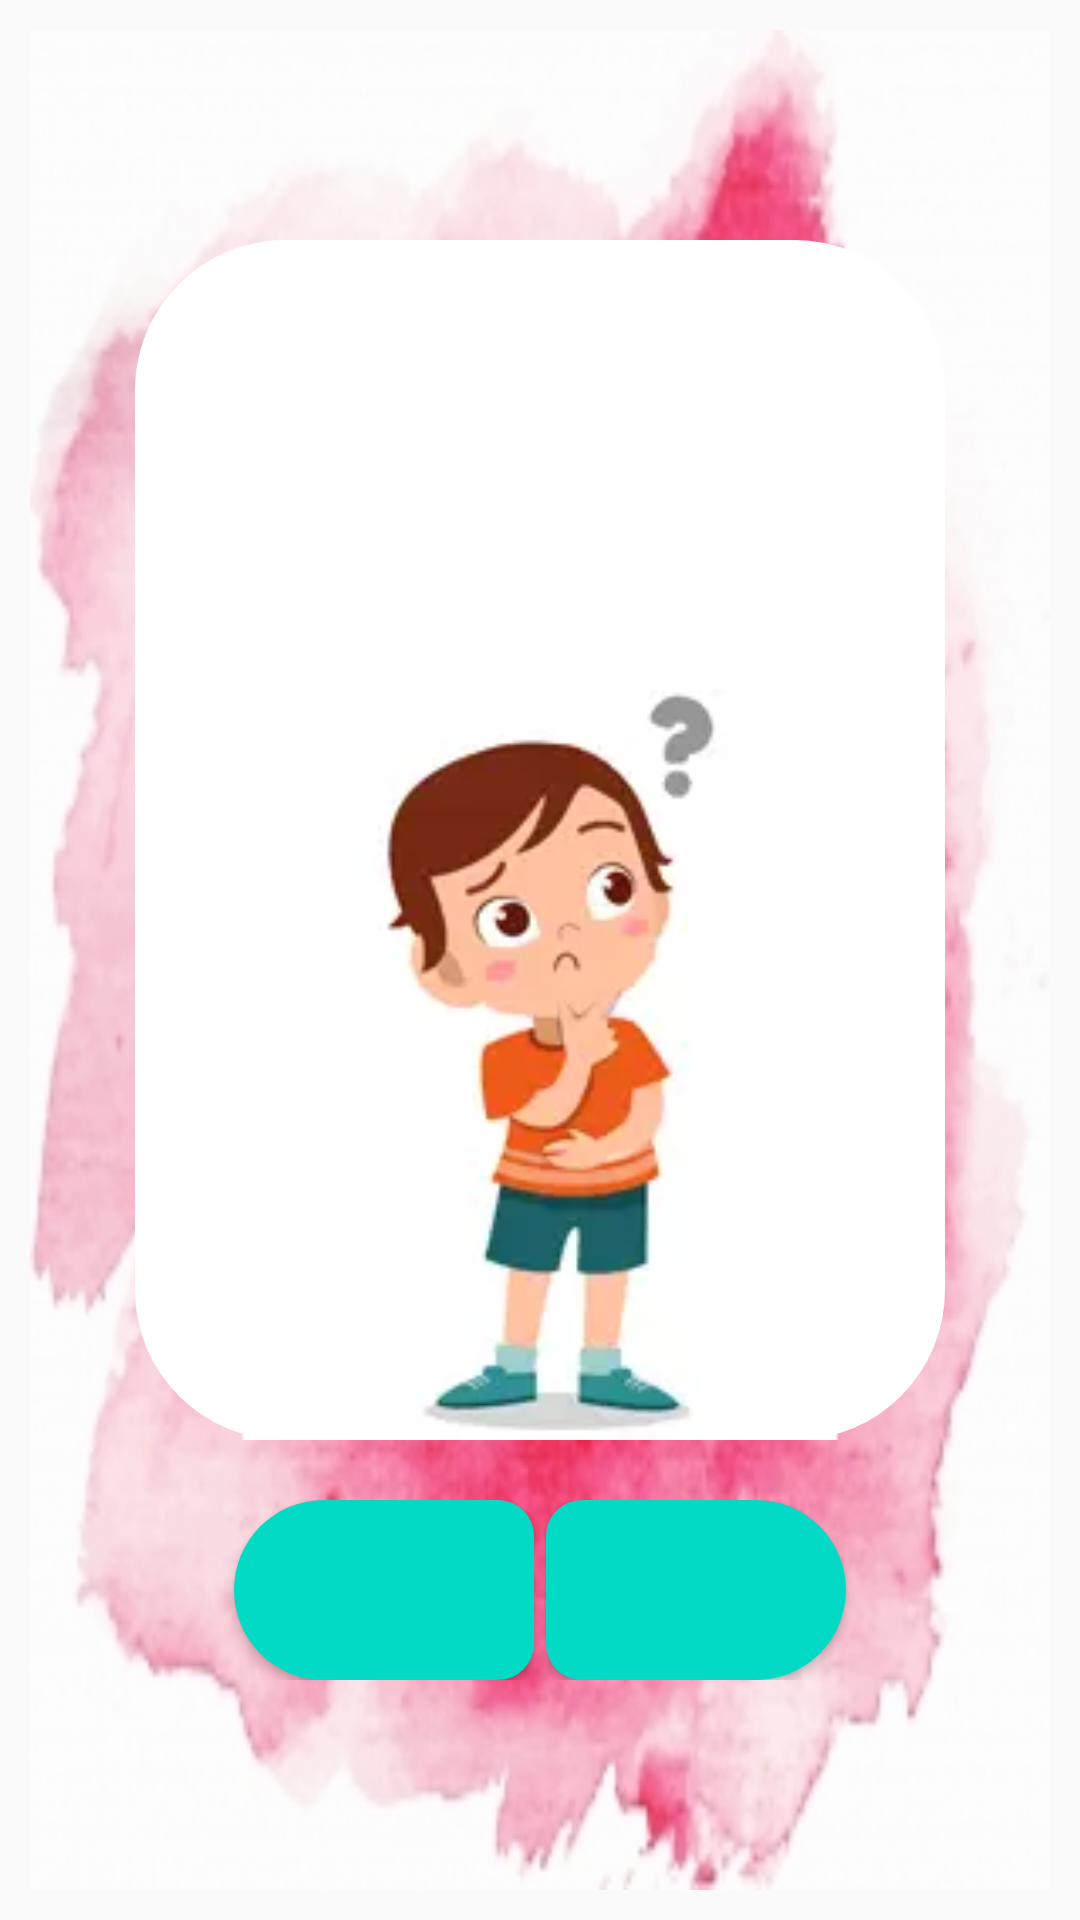

The Android layout XML behind this screen, and the referenced resources:
<!-- AndroidManifest.xml: application theme Theme.AppCompat.Light.DarkActionBar -->
<!-- res/layout/activity_question.xml -->
<?xml version="1.0" encoding="utf-8"?>
<androidx.constraintlayout.widget.ConstraintLayout xmlns:android="http://schemas.android.com/apk/res/android"
    xmlns:app="http://schemas.android.com/apk/res-auto"
    xmlns:tools="http://schemas.android.com/tools"
    android:layout_width="match_parent"
    android:layout_height="match_parent"
    android:layout_gravity="center_vertical"
    tools:context=".QuestionActivity">

    <TextView
        android:id="@+id/tvQuestionNumber"
        android:layout_width="match_parent"
        android:layout_height="wrap_content"
        android:textSize="10sp"
        tools:layout_editor_absoluteX="10dp"
        tools:layout_editor_absoluteY="124dp" />

    <TextView
        android:id="@+id/tvPlayer"
        android:layout_width="match_parent"
        android:layout_height="wrap_content"
        android:visibility="visible"
        app:layout_constraintTop_toBottomOf="@id/tvQuestionNumber"
        tools:layout_editor_absoluteX="10dp" />

    <LinearLayout
        android:layout_width="match_parent"
        android:layout_height="match_parent"
        android:orientation="vertical"
        android:gravity="center"
        android:layout_margin="10dp"
        tools:layout_editor_absoluteX="122dp"
        tools:layout_editor_absoluteY="284dp"
        android:background="@drawable/background">

        <TextView
            android:id="@+id/tvQuestion"
            android:layout_width="270dp"
            android:layout_height="150dp"
            android:layout_marginStart="0dp"
            android:layout_marginLeft="0dp"
            android:layout_marginTop="0dp"
            android:layout_marginRight="0dp"
            android:layout_marginBottom="0dp"
            android:background="@drawable/round_corner_top"
            android:backgroundTint="@color/white"
            android:gravity="center_horizontal|center_vertical"
            android:paddingLeft="0dp"
            android:paddingTop="0dp"
            android:paddingRight="0dp"
            android:paddingBottom="0dp"
            android:textAlignment="center"
            android:textColor="@color/black"
            android:textSize="30dp"
            android:textStyle="bold" />

        <ImageView
            android:id="@+id/ivImage"
            android:layout_width="270dp"
            android:layout_height="250dp"
            android:layout_marginBottom="20dp"
            android:padding="0dp"
            android:background="@drawable/round_corner_bottom"
            app:srcCompat="@drawable/question_mark"
            android:backgroundTint="@color/white"/>

        <LinearLayout
            android:layout_width="match_parent"
            android:layout_height="wrap_content"
            android:orientation="horizontal"
            android:gravity="center">

            <Button
                android:id="@+id/btnPrevQuestion"
                android:layout_width="100dp"
                android:layout_height="60dp"
                android:text=""
                android:drawableLeft="@drawable/ic_baseline_arrow_left_24"
                android:background="@drawable/round_corner_left"
                android:textColor="@color/black"
                android:textSize="20dp"
                android:textStyle="bold"
                android:layout_marginRight="2dp"
                android:backgroundTint="@color/teal_200"/>

            <Button
                android:id="@+id/btnNextQuestion"
                android:layout_width="100dp"
                android:layout_height="60dp"
                android:background="@drawable/round_corner_right"
                android:text=""
                android:textColor="@color/black"
                android:textSize="20dp"
                android:textStyle="bold"
                android:drawableRight="@drawable/ic_baseline_arrow_right_24"
                android:layout_marginLeft="2dp"
                android:backgroundTint="@color/teal_200"/>

        </LinearLayout>


    </LinearLayout>
</androidx.constraintlayout.widget.ConstraintLayout>
<!-- resources referenced by this layout -->
<resources>
  <!-- drawable background: jpg bitmap (drawable, 57693 bytes) -->
  <!-- drawable question_mark: webp bitmap (drawable-mdpi, 3026 bytes) -->
  <!-- drawable round_corner_bottom (drawable) -->
  <?xml version="1.0" encoding="utf-8"?>
  <shape xmlns:android="http://schemas.android.com/apk/res/android">
      <corners
          android:topLeftRadius="0dp"
          android:topRightRadius="0dp"
          android:bottomLeftRadius="50dp"
          android:bottomRightRadius="50dp"/>
      <solid android:color="#D51414" />
  
  </shape>
  <!-- drawable round_corner_left (drawable-v24) -->
  <?xml version="1.0" encoding="utf-8"?>
  <shape xmlns:android="http://schemas.android.com/apk/res/android">
      <corners
          android:topLeftRadius="50dp"
          android:topRightRadius="20dp"
          android:bottomLeftRadius="50dp"
          android:bottomRightRadius="20dp"/>
      <solid android:color="#D51414" />
  
  </shape>
  <!-- drawable round_corner_right (drawable) -->
  <?xml version="1.0" encoding="utf-8"?>
  <shape xmlns:android="http://schemas.android.com/apk/res/android">
      <corners
          android:topLeftRadius="20dp"
          android:topRightRadius="50dp"
          android:bottomLeftRadius="20dp"
          android:bottomRightRadius="50dp"/>
      <solid android:color="#D51414" />
  
  </shape>
  <!-- drawable round_corner_top (drawable) -->
  <?xml version="1.0" encoding="utf-8"?>
  <shape xmlns:android="http://schemas.android.com/apk/res/android">
      <corners
          android:topLeftRadius="50dp"
          android:topRightRadius="50dp"
          android:bottomLeftRadius="0dp"
          android:bottomRightRadius="0dp"/>
      <solid android:color="#D51414" />
  
  </shape>
  <!-- not gathered from this repository: default colours our renderer supplied (Android Studio template values) -->
  <color name="teal_200">#FF03DAC5</color>
  <color name="black">#FF000000</color>
  <color name="white">#FFFFFFFF</color>
</resources>
